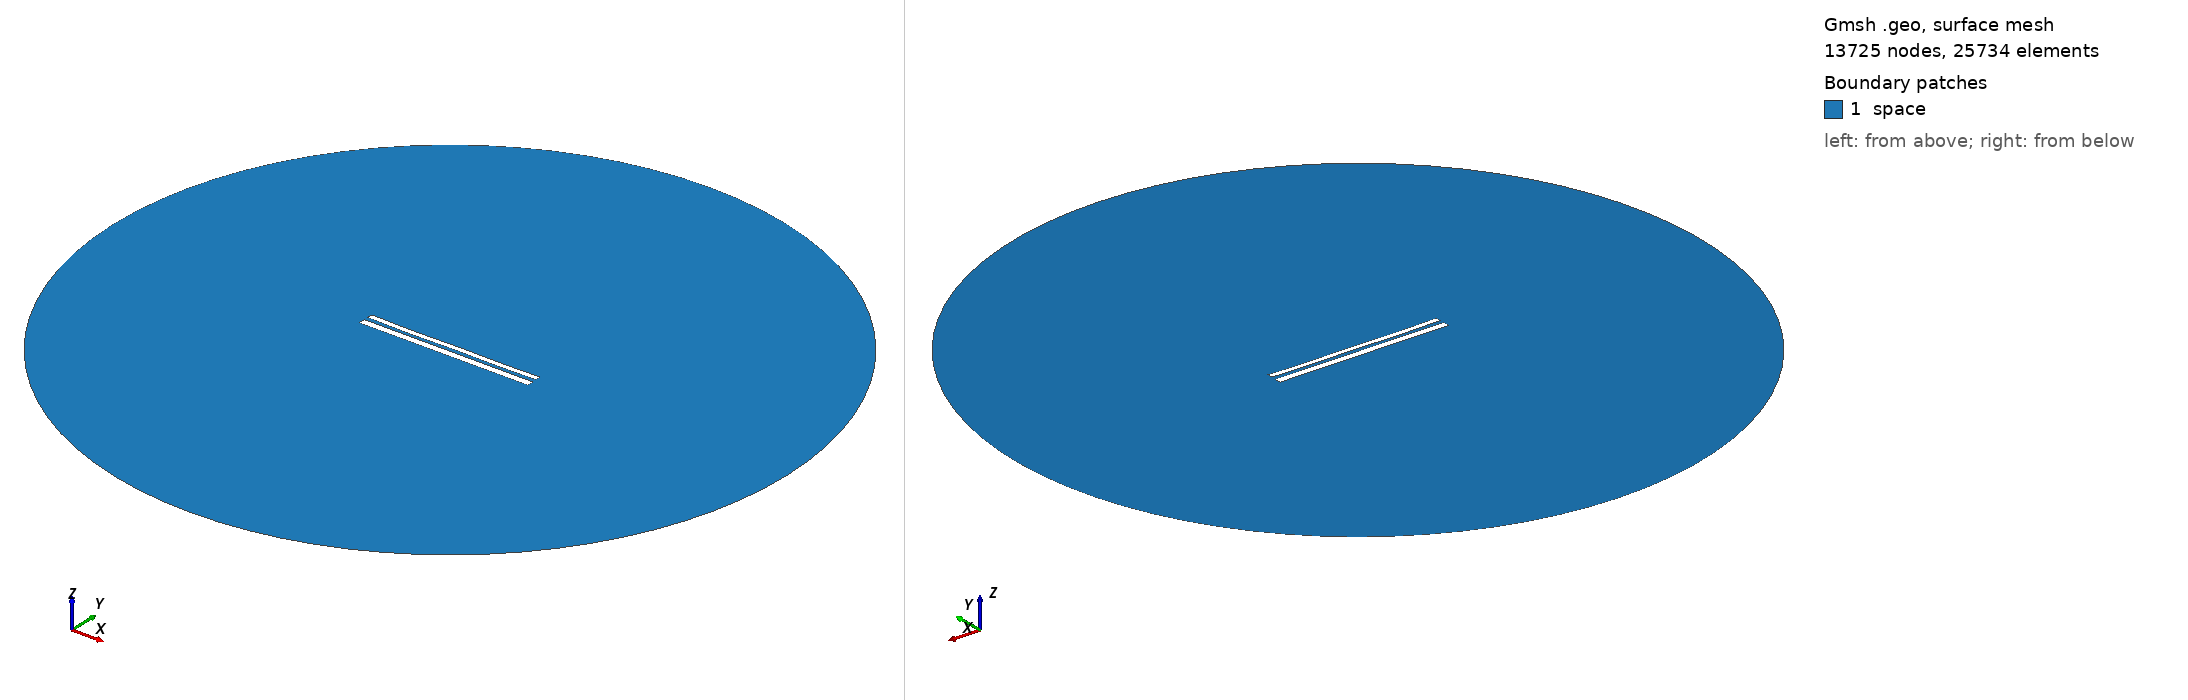

Gmsh geometry script, surface-meshed: 13725 nodes, 25734 surface elements. Boundary patches (legend numbers): 1 space. Left view from above one corner, right view from below the opposite corner. Legend entries are the model's physical surfaces. The drawing asked Gmsh for element sizes between 1% and 20% of the model's largest extent; the script's own settings can give other sizes.

=== 11256.geo (drawn) ===
//---------------------------------------
// Geometry kernel
//---------------------------------------

SetFactory("OpenCASCADE");



//---------------------------------------
// Parameters of the geometry
//---------------------------------------

// Overetch of the upper plate
overetch = 0.375;

// Distance between the plates
distance = 2.25;

// Discretization over the x axis (for the deformation)
nx = 50; 

// Length of the plate
L = 100 - overetch; 

// Number of modes
n = 4; 

// 1st mode coefficient
coeff(1) = -0.15;
beta(1) = 0.596864 * 3.1415926535 / L;

// 2nd mode coefficient
coeff(2) = -0.15;
beta(2) = 1.49418 * 3.1415926535 / L;

// 3rd mode coefficient
coeff(3) = -0.075;
beta(3) = 2.50025 * 3.1415926535 / L;

// 4th mode coefficient
coeff(4) = -0.15;
beta(4) = 3.49999 * 3.1415926535 / L;



//---------------------------------------
// Upper plate (deformed rectangle)
//---------------------------------------

// Coordiantes of the upper plate
xmin = -50;
xmax = 50 - overetch;

// Height of the upper plate
yheight = 4 - 2 * overetch;

// Indexes of the points
UpperID[] = {};
LowerID[] = {};
LeftID[] = {};
RightID[] = {};

// Point index
p = 1;

// Horizontal edges
For i In {1:nx}
    x = xmin + (i-1)*(xmax - xmin)/(nx-1);

    y_bottom = distance / 2 + overetch;
    For j In {1:n}
        C = (Cosh(beta(j)*L) + Cos(beta(j)*L)) / (Sinh(beta(j)*L) + Sin(beta(j)*L));
        y_bottom  = y_bottom + coeff(j) * (Cosh(beta(j)*(x+50)) - Cos(beta(j)*(x+50)) - C * (Sinh(beta(j)*(x+50)) - Sin(beta(j)*(x+50))));
    EndFor

    y_top = y_bottom + yheight;

    Point(p) = {x, y_top, 0, 1.0};
    UpperID[i] = p;
    p = p + 1;

    Point(p) = {x, y_bottom, 0, 1.0};
    LowerID[i] = p;
    p = p + 1;
EndFor

// Create point lists
UpperPts[] = {}; LowerPts[] = {};
For i In {1:nx}
  UpperPts[] += {UpperID[i]};
  LowerPts[] += {LowerID[i]};
EndFor

// Build splines
Spline(1) = {UpperPts[]};
Spline(2) = {LowerPts[]};
Line(3) = {LowerPts[nx-1], UpperPts[nx-1]};
Line(4) = {LowerPts[0], UpperPts[0]};

// Build the plane surface
Curve Loop(1) = {2, 3, -1, -4};
Plane Surface(1) = {1};



//---------------------------------------
// Lower plate (rectangle)
//---------------------------------------

// Vertices
Point(1001) = {-50, -1, 0, 1.0};
Point(1002) = { 50, -1, 0, 1.0};
Point(1003) = { 50,  -5, 0, 1.0};
Point(1004) = {-50,  -5, 0, 1.0};

// Edges
Line(5) = {1001, 1002};
Line(6) = {1002, 1003};
Line(7) = {1003, 1004};
Line(8) = {1004, 1001};

// Plane surface
Line Loop(2) = {5, 6, 7, 8};
Plane Surface(2) = {2}; 



//---------------------------------------
// Outer (fictious) boundary
//---------------------------------------

// Points
Point(1005) = {0, 0, 0};       // Center
Point(1006) = {200, 0, 0};     // Start point
Point(1007) = {0, 200, 0};     // 90 degrees
Point(1008) = {-200, 0, 0};    // 180 degrees
Point(1009) = {0, -200, 0};    // 270 degrees

// Circle arcs (each needs start, center, end)
Circle(9) = {1006, 1005, 1007};
Circle(10) = {1007, 1005, 1008};
Circle(11) = {1008, 1005, 1009};
Circle(12) = {1009, 1005, 1006};

// Plane surface for the entire domain
Curve Loop(3) = {9, 10, 11, 12};
Surface(3) = {3};

// Subtract the plates from the whole domain to obtain the actual domain where we want to solve the equations
BooleanDifference{ Surface{3}; Delete; }{ Surface{1}; Surface{2}; Delete; }




//---------------------------------------
// Transfinite Lines/Curves
//---------------------------------------

// Set the number of points on the boundaries
r = 7;

// Plates
Transfinite Curve {1, 2} = 50*r Using Progression 1;
Transfinite Curve {3, 4} = 2*r Using Progression 1;
Transfinite Line {5, 7} = 50*r Using Progression 1;
Transfinite Line {6, 8} = 2*r Using Progression 1;

// Outer boundary
Transfinite Line {9, 10, 11, 12} = 20 Using Progression 1;



//---------------------------------------
// Physical groups
//---------------------------------------                

// Physical curves (boundaries)
Physical Line("force_segment", 10) = {2};
Physical Line("upper_plate", 11) = {1, 3, 4};
Physical Line("lower_plate", 12) = {5, 6, 7, 8};
Physical Line("boundary", 20) = {9, 10, 11, 12};

// Physical Surfaces
Physical Surface("space", 30) = {3};



//---------------------------------------
// 6. Generate the Mesh
//---------------------------------------

// 2D mesh generation
Mesh 2;
